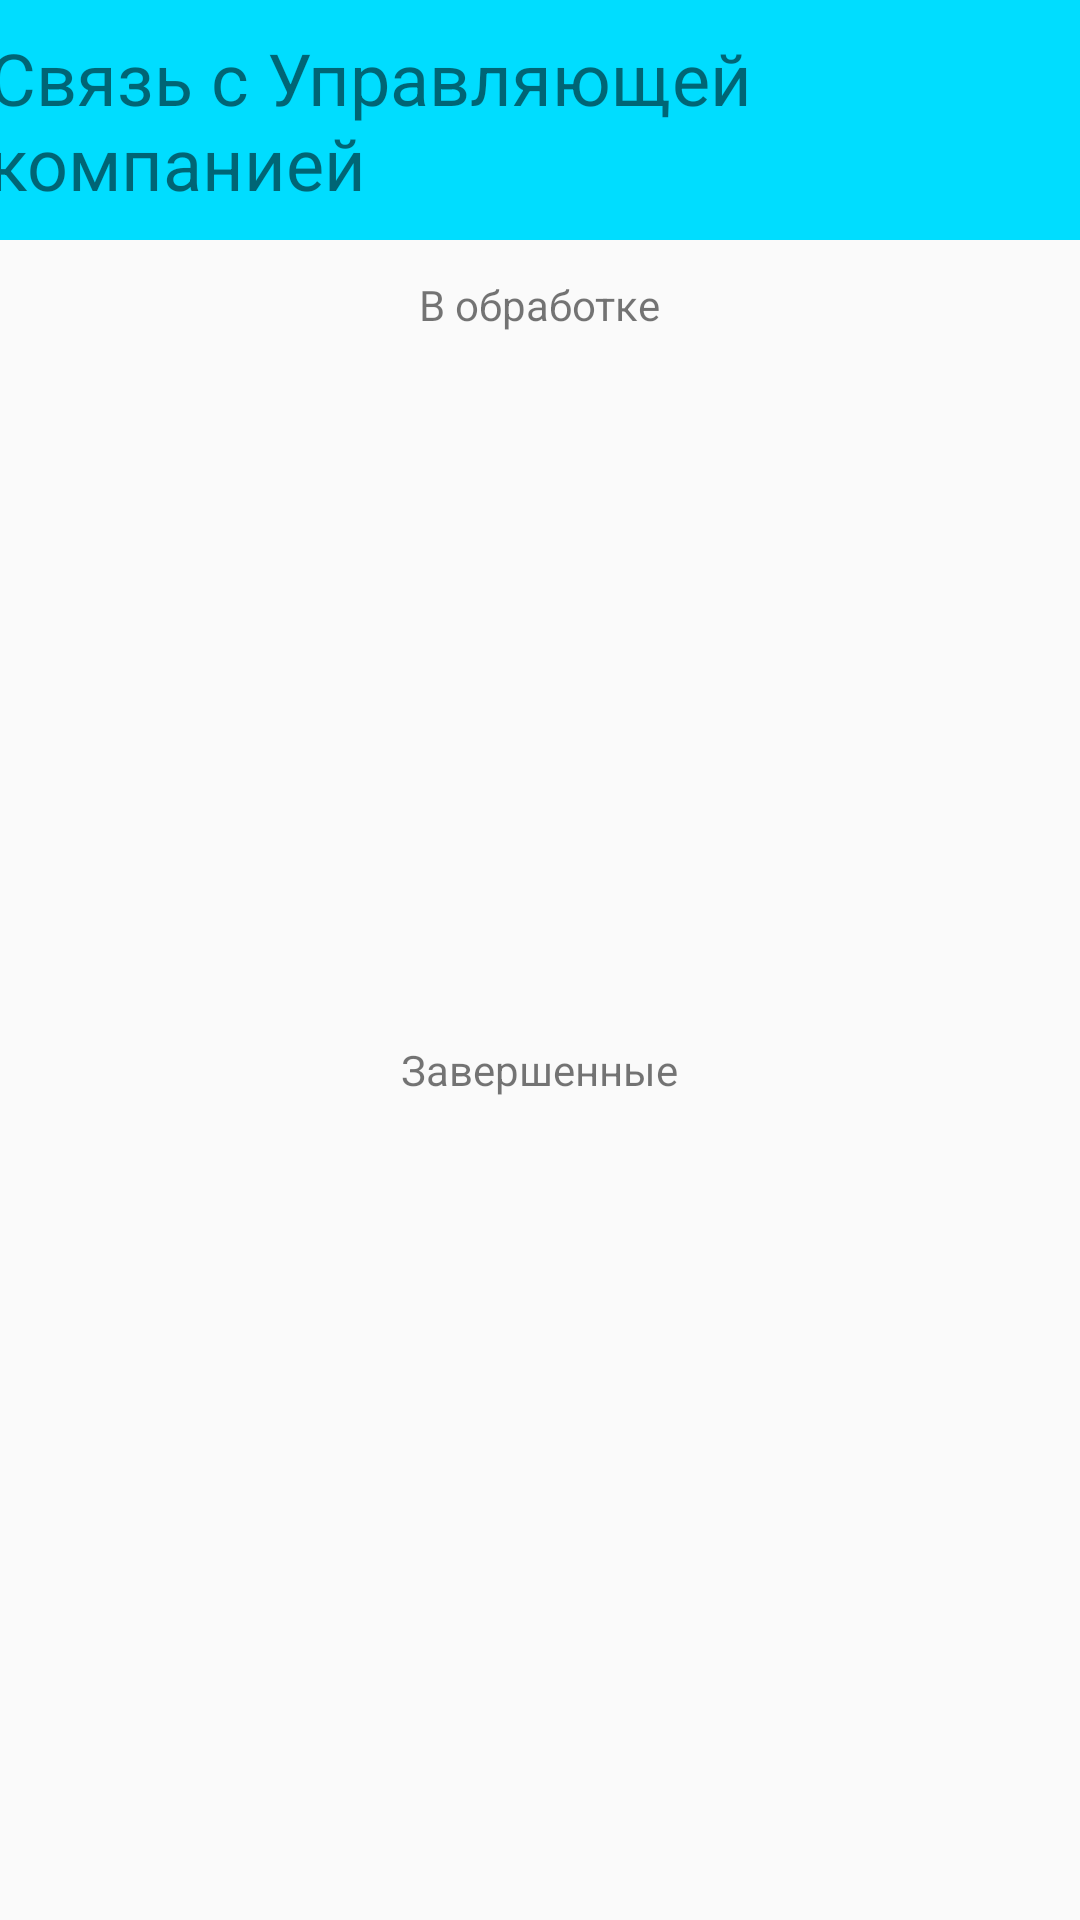

Reconstruct the res/layout file that produces this screen, plus the resources it refers to.
<!-- AndroidManifest.xml: application theme AppTheme -->
<!-- res/layout/fragment_communication.xml -->
<?xml version="1.0" encoding="utf-8"?>
<android.support.constraint.ConstraintLayout
    xmlns:android="http://schemas.android.com/apk/res/android"
    xmlns:app="http://schemas.android.com/apk/res-auto"
    xmlns:tools="http://schemas.android.com/tools"
    android:layout_width="match_parent"
    android:layout_height="match_parent">

    <Button
        android:id="@+id/button"
        android:layout_width="336dp"
        android:layout_height="61dp"
        android:layout_marginStart="8dp"
        android:layout_marginTop="8dp"
        android:layout_marginEnd="8dp"
        android:layout_marginBottom="8dp"
        android:text="Создать заявку"
        app:layout_constraintBottom_toBottomOf="parent"
        app:layout_constraintEnd_toEndOf="parent"
        app:layout_constraintStart_toStartOf="parent"
        app:layout_constraintTop_toBottomOf="@+id/recyclerView2" />

    <ImageView
        android:id="@+id/imageView3"
        android:layout_width="0dp"
        android:layout_height="80dp"
        app:layout_constraintEnd_toEndOf="parent"
        app:layout_constraintStart_toStartOf="parent"
        app:layout_constraintTop_toTopOf="parent"
        app:srcCompat="@android:color/holo_blue_bright" />

    <TextView
        android:id="@+id/textView7"
        android:layout_width="wrap_content"
        android:layout_height="wrap_content"
        android:layout_marginEnd="8dp"
        android:text="Связь с Управляющей компанией"
        android:textSize="24sp"
        app:layout_constraintBottom_toBottomOf="@+id/imageView3"
        app:layout_constraintEnd_toEndOf="@+id/imageView3"
        app:layout_constraintStart_toStartOf="@+id/imageView3"
        app:layout_constraintTop_toTopOf="@+id/imageView3" />

    <TextView
        android:id="@+id/textView8"
        android:layout_width="262dp"
        android:layout_height="26dp"
        android:layout_marginStart="8dp"
        android:layout_marginTop="8dp"
        android:layout_marginEnd="8dp"
        android:text="Завершенные"
        android:textAlignment="center"
        app:layout_constraintEnd_toEndOf="parent"
        app:layout_constraintHorizontal_bias="0.496"
        app:layout_constraintStart_toStartOf="parent"
        app:layout_constraintTop_toBottomOf="@+id/recyclerView" />

    <TextView
        android:id="@+id/textView9"
        android:layout_width="262dp"
        android:layout_height="26dp"
        android:layout_marginStart="8dp"
        android:layout_marginTop="12dp"
        android:layout_marginEnd="8dp"
        android:text="В обработке"
        android:textAlignment="center"
        app:layout_constraintEnd_toEndOf="parent"
        app:layout_constraintHorizontal_bias="0.496"
        app:layout_constraintStart_toStartOf="parent"
        app:layout_constraintTop_toBottomOf="@+id/imageView3" />

    <android.support.v7.widget.RecyclerView
        android:id="@+id/recyclerView"
        android:layout_width="395dp"
        android:layout_height="213dp"
        android:layout_marginStart="8dp"
        android:layout_marginTop="8dp"
        android:layout_marginEnd="8dp"
        app:layout_constraintEnd_toEndOf="parent"
        app:layout_constraintStart_toStartOf="parent"
        app:layout_constraintTop_toBottomOf="@+id/textView9" />

    <android.support.v7.widget.RecyclerView
        android:id="@+id/recyclerView2"
        android:layout_width="395dp"
        android:layout_height="249dp"
        android:layout_marginStart="8dp"
        android:layout_marginTop="8dp"
        android:layout_marginEnd="8dp"
        app:layout_constraintEnd_toEndOf="parent"
        app:layout_constraintStart_toStartOf="parent"
        app:layout_constraintTop_toBottomOf="@+id/textView8" />
</android.support.constraint.ConstraintLayout>
<!-- resources referenced by this layout -->
<resources>
  <style name="AppTheme" parent="Theme.AppCompat.Light.DarkActionBar">
          
          <item name="colorPrimary">@color/colorPrimary</item>
          <item name="colorPrimaryDark">@color/colorPrimaryDark</item>
          <item name="colorAccent">@color/colorAccent</item>
      </style>
  <color name="colorPrimary">#A5A545CE</color>
  <color name="colorPrimaryDark">#673AB7</color>
  <color name="colorAccent">#D81B60</color>
</resources>
